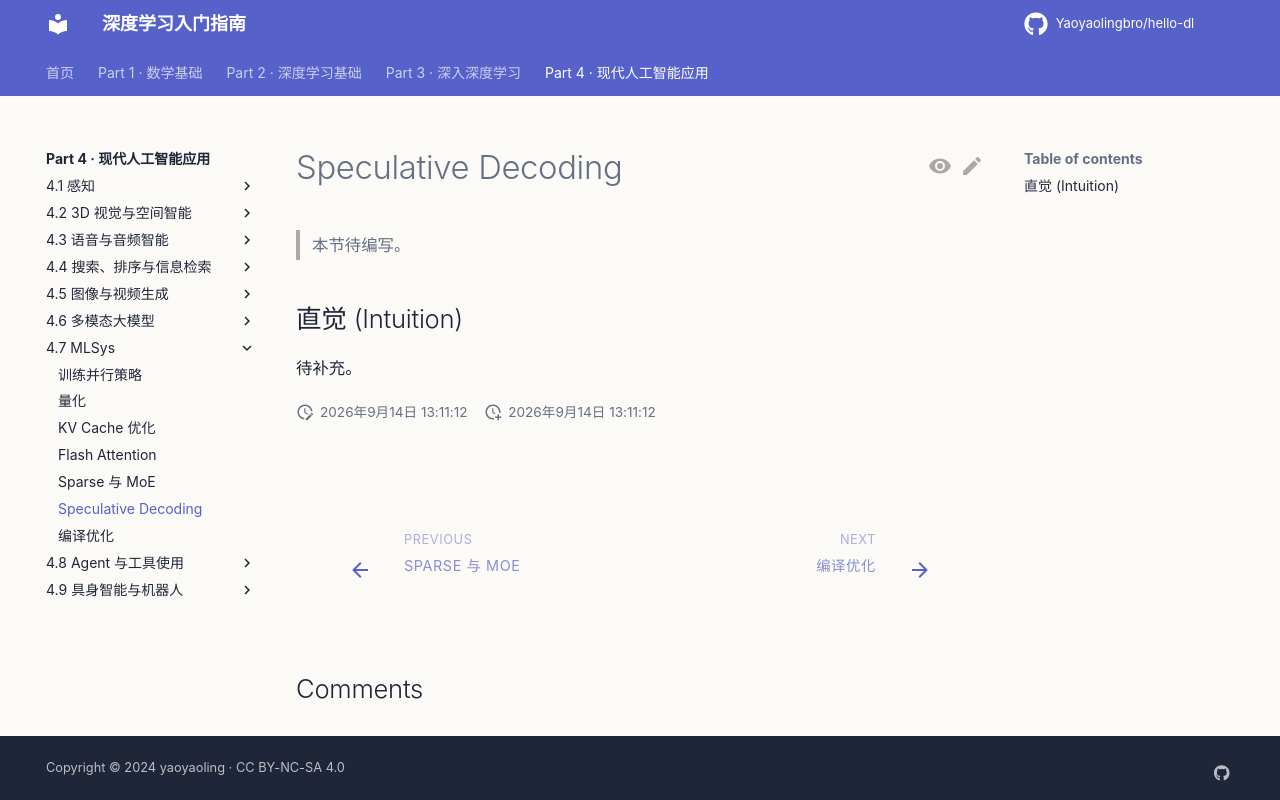

repository: Yaoyaolingbro/hello-dl · page: 04-applications/mlsys/speculative-decoding/index.html · generator: mkdocs

# Speculative Decoding

> 本节待编写。

## 直觉 (Intuition)

待补充。
